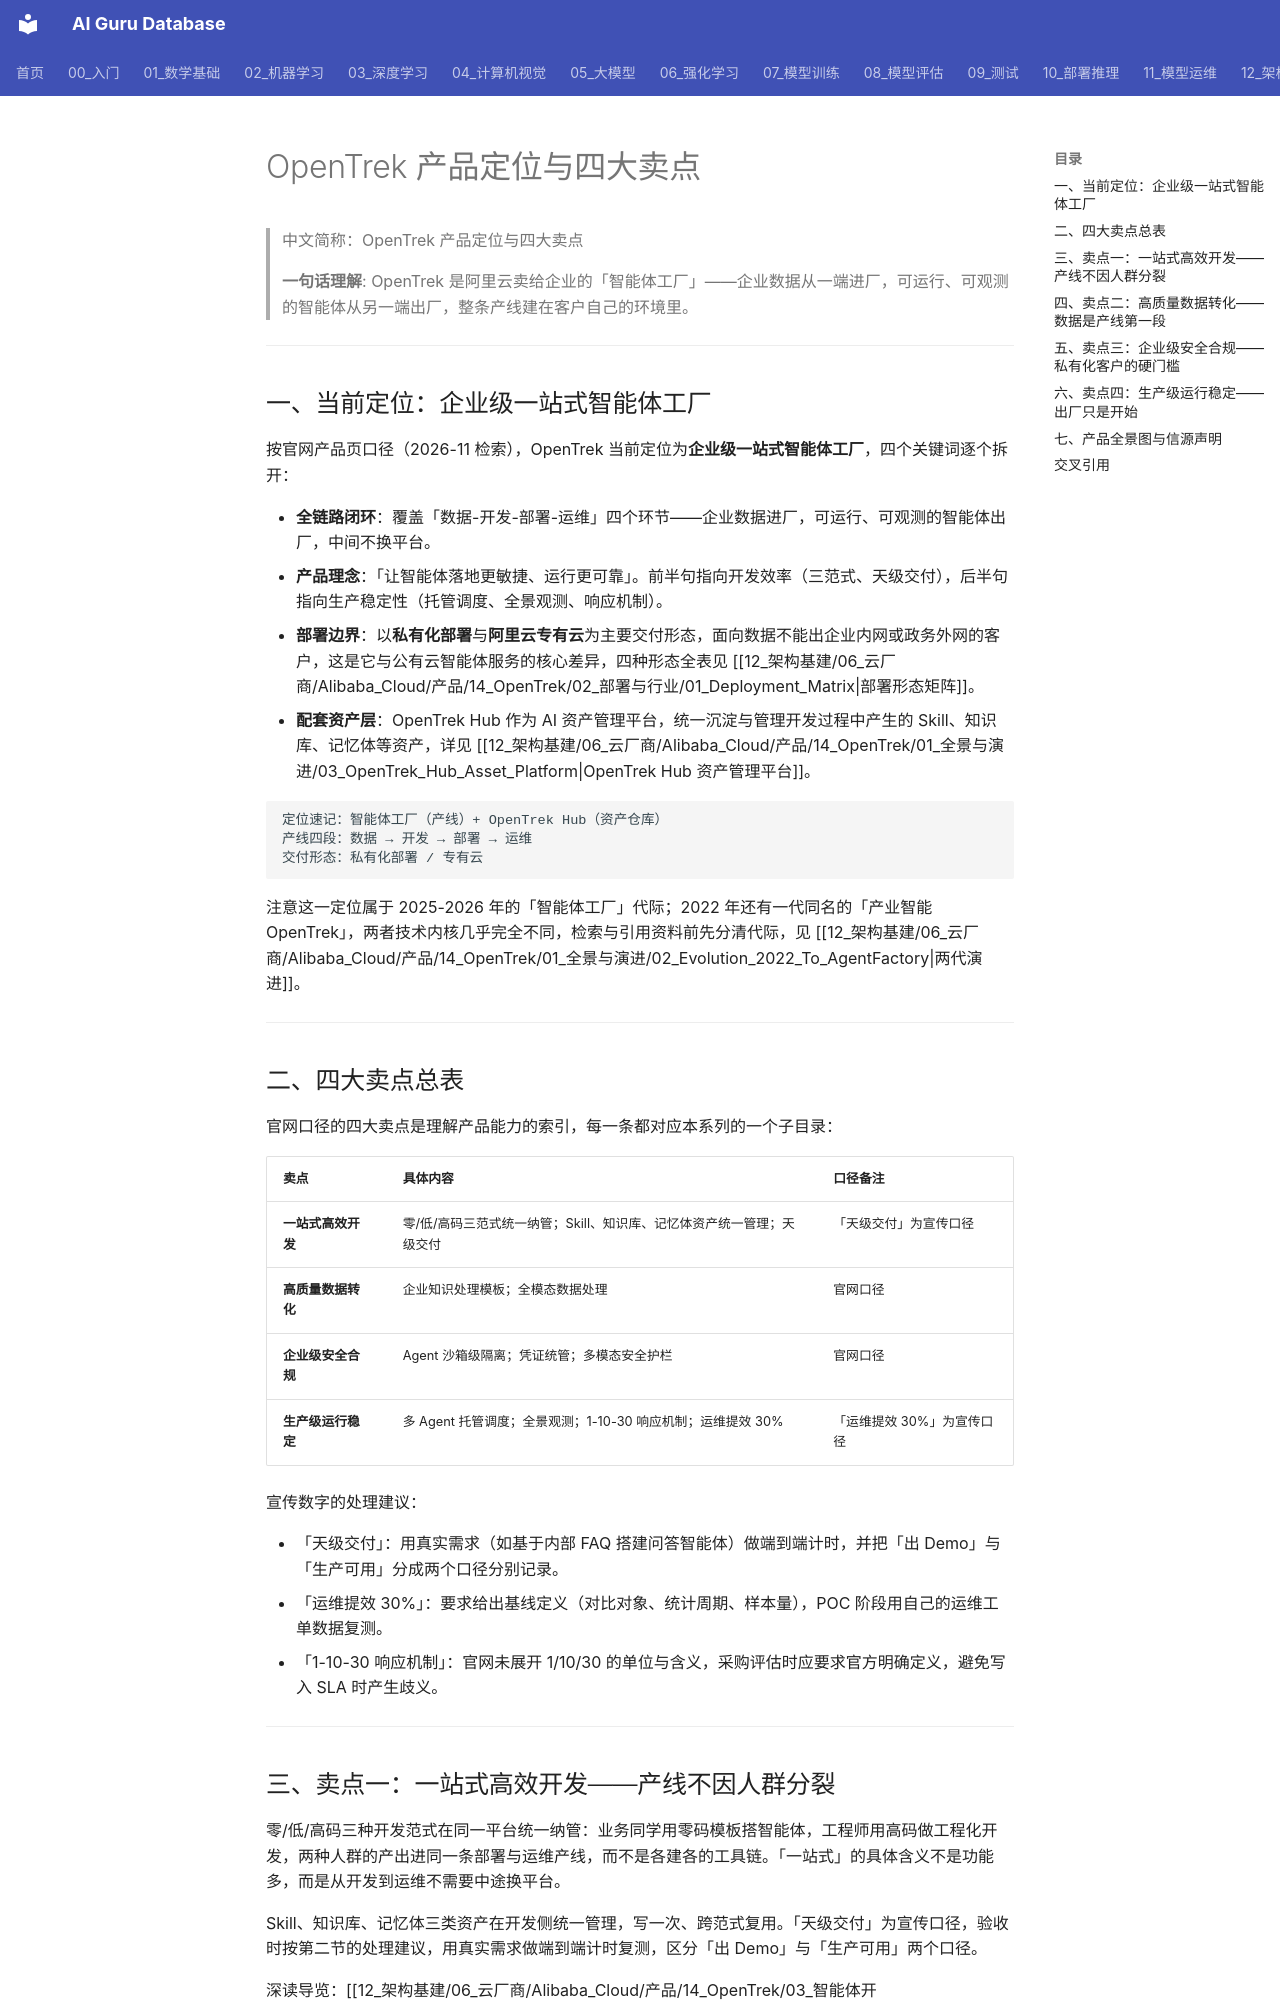

repository: ai-guru-global/ai-guru-database · page: 12_架构基建/06_云厂商/Alibaba_Cloud/产品/14_OpenTrek/01_全景与演进/01_Product_Overview/index.html · generator: mkdocs

---
title: "OpenTrek 产品定位与四大卖点"
category: 12_架构基建/Alibaba_Cloud
tags: ["opentrek", "product-overview", "selling-points", "agent-factory"]
summary: "一页看清 OpenTrek 当前定位（企业级一站式智能体工厂）与四大卖点的口径边界，并导览到对应子目录深读页。"
created: 2026-11-06
updated: 2026-11-06
tier: supporting
aliases: ["OpenTrek 产品定位", "OpenTrek Product Overview"]
sources: ["阿里云官网产品页 https://www.aliyun.com/product/opentrek（2026-11 检索）"]
name_zh: "OpenTrek 产品定位与四大卖点"
---

# OpenTrek 产品定位与四大卖点

> 中文简称：OpenTrek 产品定位与四大卖点

> **一句话理解**: OpenTrek 是阿里云卖给企业的「智能体工厂」——企业数据从一端进厂，可运行、可观测的智能体从另一端出厂，整条产线建在客户自己的环境里。

---

## 一、当前定位：企业级一站式智能体工厂

按官网产品页口径（2026-11 检索），OpenTrek 当前定位为**企业级一站式智能体工厂**，四个关键词逐个拆开：

- **全链路闭环**：覆盖「数据-开发-部署-运维」四个环节——企业数据进厂，可运行、可观测的智能体出厂，中间不换平台。
- **产品理念**：「让智能体落地更敏捷、运行更可靠」。前半句指向开发效率（三范式、天级交付），后半句指向生产稳定性（托管调度、全景观测、响应机制）。
- **部署边界**：以**私有化部署**与**阿里云专有云**为主要交付形态，面向数据不能出企业内网或政务外网的客户，这是它与公有云智能体服务的核心差异，四种形态全表见 [[12_架构基建/06_云厂商/Alibaba_Cloud/产品/14_OpenTrek/02_部署与行业/01_Deployment_Matrix|部署形态矩阵]]。
- **配套资产层**：OpenTrek Hub 作为 AI 资产管理平台，统一沉淀与管理开发过程中产生的 Skill、知识库、记忆体等资产，详见 [[12_架构基建/06_云厂商/Alibaba_Cloud/产品/14_OpenTrek/01_全景与演进/03_OpenTrek_Hub_Asset_Platform|OpenTrek Hub 资产管理平台]]。

```text
定位速记：智能体工厂（产线）+ OpenTrek Hub（资产仓库）
产线四段：数据 → 开发 → 部署 → 运维
交付形态：私有化部署 / 专有云
```

注意这一定位属于 2025-2026 年的「智能体工厂」代际；2022 年还有一代同名的「产业智能 OpenTrek」，两者技术内核几乎完全不同，检索与引用资料前先分清代际，见 [[12_架构基建/06_云厂商/Alibaba_Cloud/产品/14_OpenTrek/01_全景与演进/02_Evolution_2022_To_AgentFactory|两代演进]]。

---

## 二、四大卖点总表

官网口径的四大卖点是理解产品能力的索引，每一条都对应本系列的一个子目录：

| **卖点** | **具体内容** | **口径备注** |
| --- | --- | --- |
| **一站式高效开发** | 零/低/高码三范式统一纳管；Skill、知识库、记忆体资产统一管理；天级交付 | 「天级交付」为宣传口径 |
| **高质量数据转化** | 企业知识处理模板；全模态数据处理 | 官网口径 |
| **企业级安全合规** | Agent 沙箱级隔离；凭证统管；多模态安全护栏 | 官网口径 |
| **生产级运行稳定** | 多 Agent 托管调度；全景观测；1-10-30 响应机制；运维提效 30% | 「运维提效 30%」为宣传口径 |

宣传数字的处理建议：

- 「天级交付」：用真实需求（如基于内部 FAQ 搭建问答智能体）做端到端计时，并把「出 Demo」与「生产可用」分成两个口径分别记录。
- 「运维提效 30%」：要求给出基线定义（对比对象、统计周期、样本量），POC 阶段用自己的运维工单数据复测。
- 「1-10-30 响应机制」：官网未展开 1/10/30 的单位与含义，采购评估时应要求官方明确定义，避免写入 SLA 时产生歧义。

---
